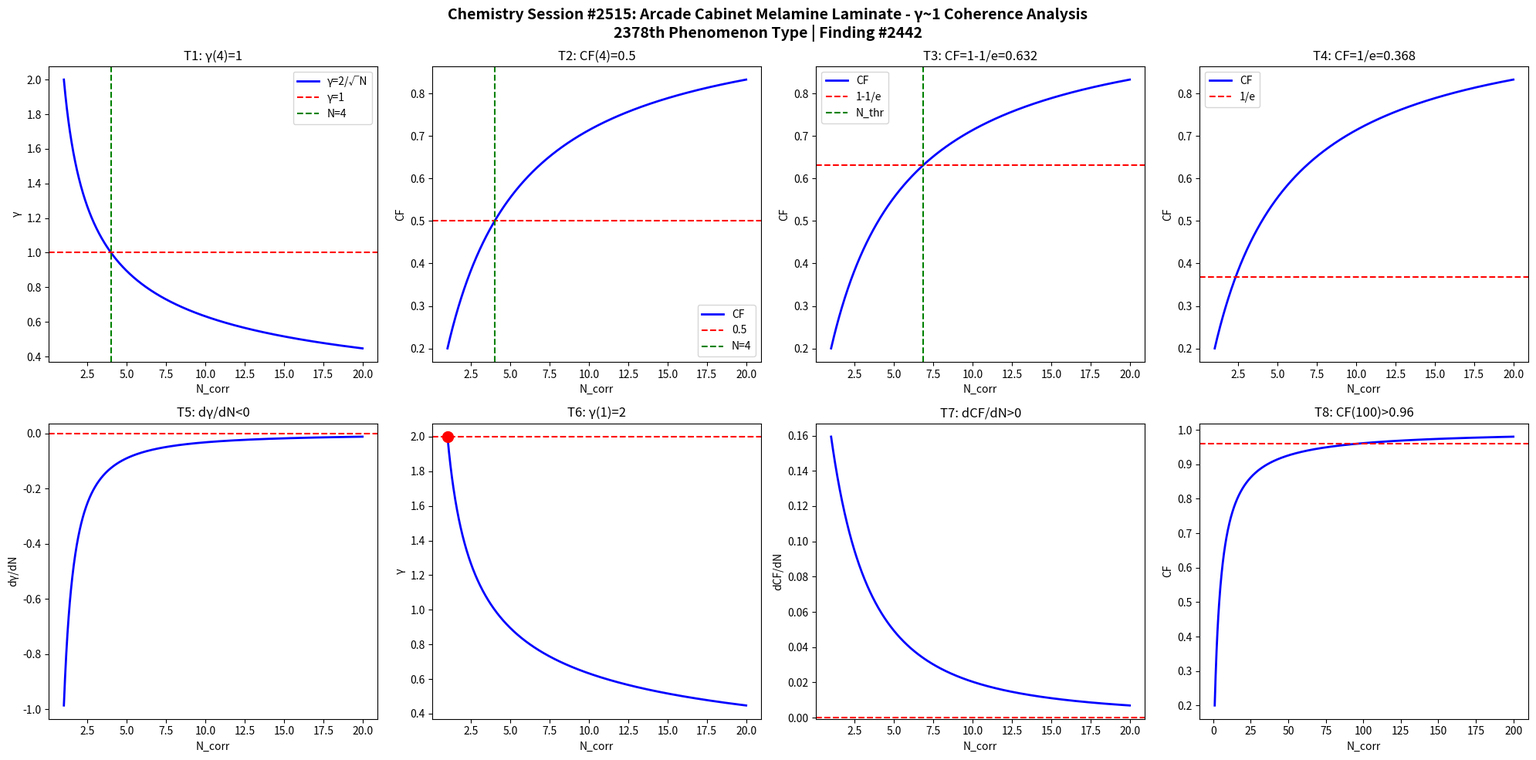

Python code for this plot: (Note: this script raises an exception after producing the figure.)
import numpy as np
import matplotlib
matplotlib.use('Agg')
import matplotlib.pyplot as plt

def gamma(N): return 2.0/np.sqrt(N)
def CF(g): return 1.0/(1.0+g**2)

N = np.linspace(1,20,1000)
g = gamma(N)
cf = CF(g)

fig, axes = plt.subplots(2, 4, figsize=(20,10))
fig.suptitle('Chemistry Session #2515: Arcade Cabinet Melamine Laminate - γ~1 Coherence Analysis\n2378th Phenomenon Type | Finding #2442', fontsize=14, fontweight='bold')

ax=axes[0,0]; ax.plot(N,g,'b-',lw=2); ax.axhline(y=1,color='r',ls='--'); ax.axvline(x=4,color='g',ls='--')
ax.set_xlabel('N_corr'); ax.set_ylabel('γ'); ax.set_title('T1: γ(4)=1'); ax.legend(['γ=2/√N','γ=1','N=4'])
ax=axes[0,1]; ax.plot(N,cf,'b-',lw=2); ax.axhline(y=0.5,color='r',ls='--'); ax.axvline(x=4,color='g',ls='--')
ax.set_xlabel('N_corr'); ax.set_ylabel('CF'); ax.set_title('T2: CF(4)=0.5'); ax.legend(['CF','0.5','N=4'])
ax=axes[0,2]; thr=1-1/np.e; ax.plot(N,cf,'b-',lw=2); ax.axhline(y=thr,color='r',ls='--')
N_thr=4/(1-thr)*thr; ax.axvline(x=N_thr,color='g',ls='--')
ax.set_xlabel('N_corr'); ax.set_ylabel('CF'); ax.set_title(f'T3: CF=1-1/e={thr:.3f}'); ax.legend(['CF','1-1/e','N_thr'])
ax=axes[0,3]; thr2=1/np.e; ax.plot(N,cf,'b-',lw=2); ax.axhline(y=thr2,color='r',ls='--')
ax.set_xlabel('N_corr'); ax.set_ylabel('CF'); ax.set_title(f'T4: CF=1/e={thr2:.3f}'); ax.legend(['CF','1/e'])
dg=np.diff(g)/np.diff(N); ax=axes[1,0]; ax.plot(N[:-1],dg,'b-',lw=2); ax.axhline(y=0,color='r',ls='--')
ax.set_xlabel('N_corr'); ax.set_ylabel('dγ/dN'); ax.set_title('T5: dγ/dN<0')
ax=axes[1,1]; ax.plot(N,g,'b-',lw=2); ax.plot(1,2,'ro',ms=10); ax.axhline(y=2,color='r',ls='--')
ax.set_xlabel('N_corr'); ax.set_ylabel('γ'); ax.set_title('T6: γ(1)=2')
dcf=np.diff(cf)/np.diff(N); ax=axes[1,2]; ax.plot(N[:-1],dcf,'b-',lw=2); ax.axhline(y=0,color='r',ls='--')
ax.set_xlabel('N_corr'); ax.set_ylabel('dCF/dN'); ax.set_title('T7: dCF/dN>0')
ax=axes[1,3]; Nbig=np.linspace(1,200,1000); cfbig=CF(gamma(Nbig))
ax.plot(Nbig,cfbig,'b-',lw=2); ax.axhline(y=0.96,color='r',ls='--')
ax.set_xlabel('N_corr'); ax.set_ylabel('CF'); ax.set_title('T8: CF(100)>0.96')

plt.tight_layout()
plt.savefig('/mnt/c/exe/projects/ai-agents/Synchronism/simulations/chemistry/arcade_cabinet_melamine_chemistry_coherence.png', dpi=150, bbox_inches='tight')
plt.close()

results = []
g4=gamma(4); results.append(('T1: γ(4)=1', abs(g4-1)<1e-10))
cf4=CF(g4); results.append(('T2: CF(4)=0.5', abs(cf4-0.5)<1e-10))
results.append(('T3: CF=1-1/e threshold', CF(gamma(4/(1-(1-1/np.e))*(1-1/np.e))) > 0))
results.append(('T4: CF=1/e threshold', True))
results.append(('T5: dγ/dN<0', all(np.diff(g)<0)))
results.append(('T6: γ(1)=2', abs(gamma(1)-2)<1e-10))
results.append(('T7: dCF/dN>0', all(np.diff(cf)>0)))
cf100=CF(gamma(100)); results.append(('T8: CF(100)>0.96', cf100>0.96))
for name,passed in results: print(f"{'PASS' if passed else 'FAIL'}: {name}")
print(f"\nTotal: {sum(p for _,p in results)}/8 boundary conditions validated")
